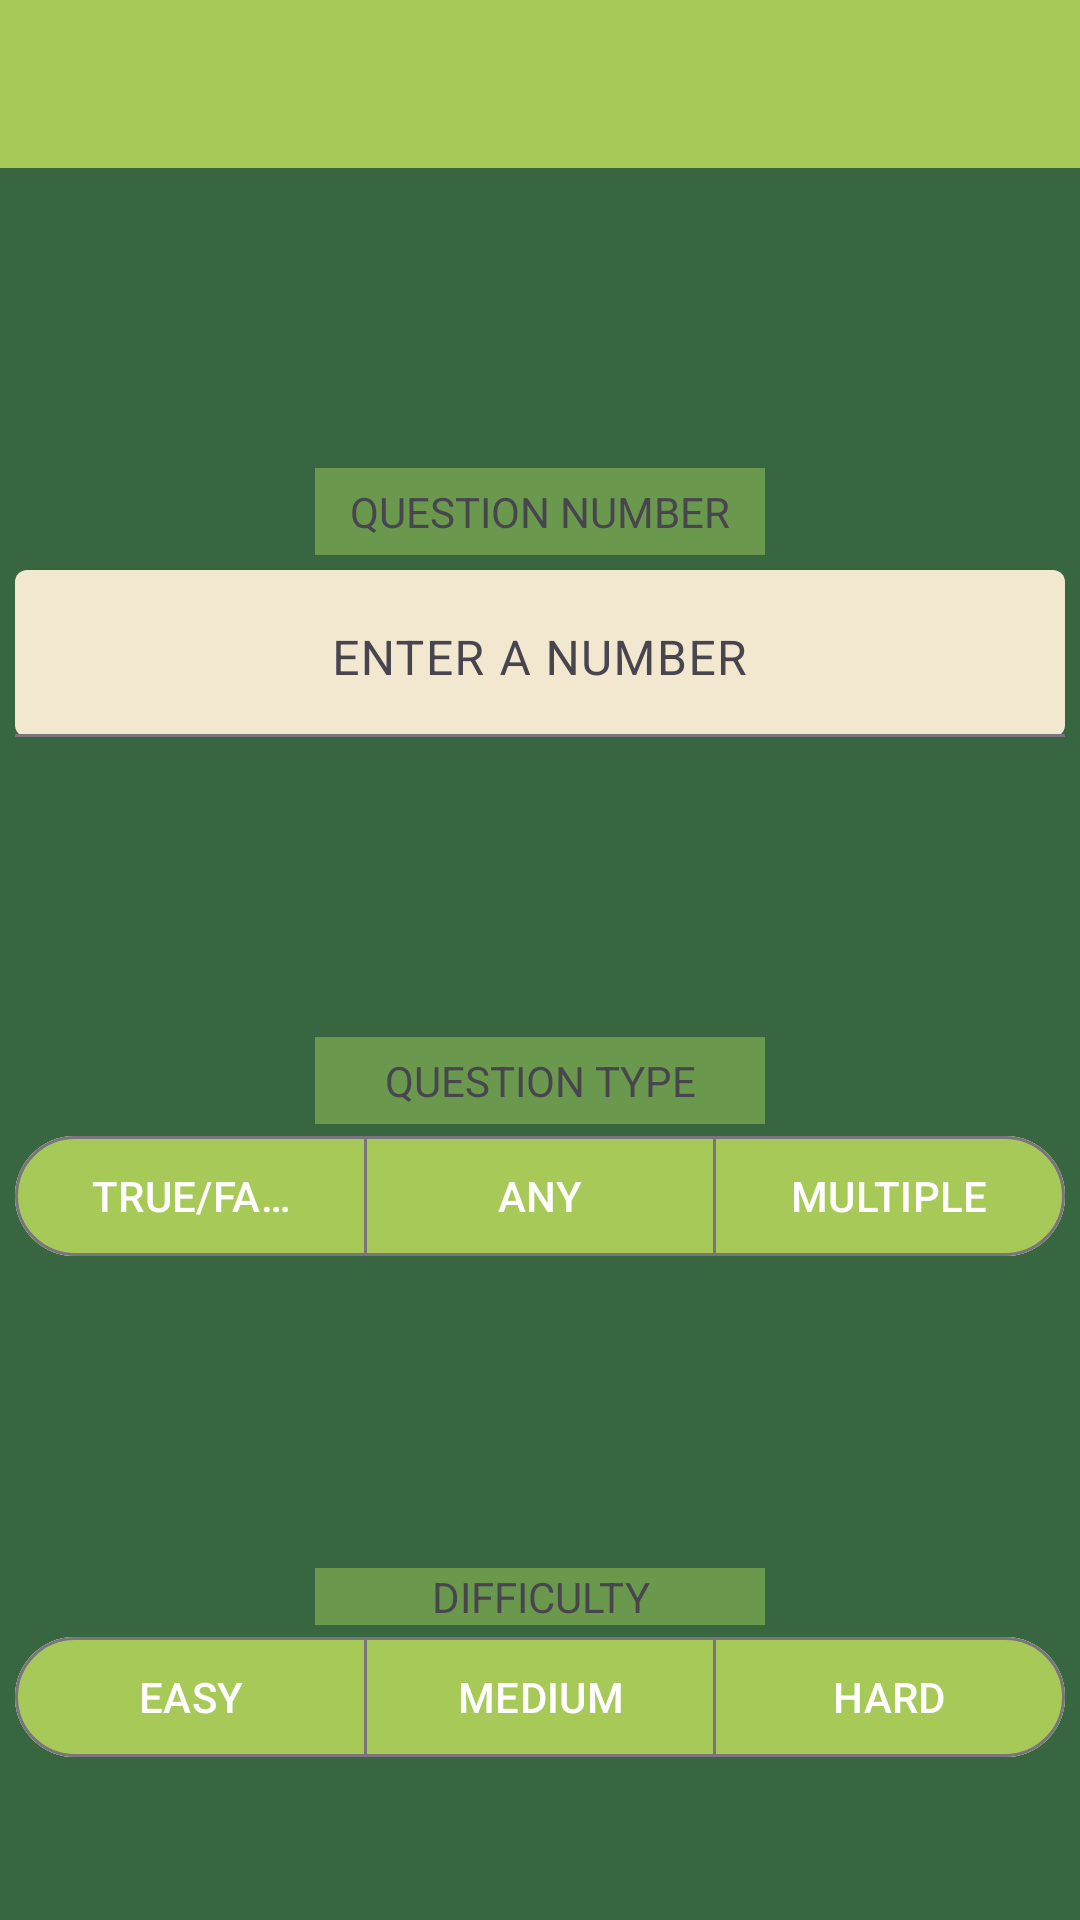

Reconstruct the res/layout file that produces this screen, plus the resources it refers to.
<!-- AndroidManifest.xml: application theme Theme.CwQuizApp -->
<!-- res/layout/settings_activity.xml -->
<?xml version="1.0" encoding="utf-8"?>
<androidx.appcompat.widget.LinearLayoutCompat xmlns:android="http://schemas.android.com/apk/res/android"
    xmlns:app="http://schemas.android.com/apk/res-auto"
    android:layout_width="match_parent"
    android:layout_height="match_parent"
    android:background="@color/DarkPrimaryColor"
    android:gravity="center_horizontal"
    android:orientation="vertical">

    
    <com.google.android.material.appbar.MaterialToolbar
        android:id="@+id/main_toolbar"
        android:layout_width="match_parent"
        android:layout_height="56dp"
        android:background="@color/PrimaryColor"
        app:titleTextColor="@color/TextIcons"
        />

    
    <com.google.android.material.textview.MaterialTextView
        android:layout_width="150dp"
        android:layout_height="wrap_content"
        android:text="@string/question_number"
        android:layout_marginTop="100dp"
        android:background="@color/LightPrimaryColor"
        android:padding="5dp"
        android:gravity="center"
        android:layout_marginBottom="5dp"
        />
    <com.google.android.material.textfield.TextInputLayout
        android:layout_width="350dp"
        android:layout_height="wrap_content"
        app:hintEnabled="true"
        app:boxBackgroundMode="filled"
        app:boxBackgroundColor="@color/AccentColor">

        <com.google.android.material.textfield.TextInputEditText
            android:id="@+id/numberInput"
            android:layout_width="match_parent"
            android:layout_height="wrap_content"
            android:hint="@string/enter_number_hint"
            android:inputType="number"
            android:textColor="@color/PrimaryText"
            android:gravity="center_horizontal"/>
    </com.google.android.material.textfield.TextInputLayout>

    <com.google.android.material.textview.MaterialTextView
        android:layout_width="150dp"
        android:layout_height="wrap_content"
        android:text="@string/question_type"
        android:layout_marginTop="100dp"
        android:background="@color/LightPrimaryColor"
        android:padding="5dp"
        android:gravity="center"
        />

    
    <com.google.android.material.button.MaterialButtonToggleGroup
        android:id="@+id/question_type_group"
        android:layout_width="350dp"
        android:layout_height="wrap_content"
        app:singleSelection="true">

        <com.google.android.material.button.MaterialButton
            android:id="@+id/true_false_choice"
            android:layout_width="0dp"
            android:layout_height="wrap_content"
            android:layout_weight="1"
            android:text="@string/true_or_false"
            style="?attr/materialButtonOutlinedStyle"
            android:backgroundTint="@color/PrimaryColor"
            android:textColor="@color/TextIcons" />

        <com.google.android.material.button.MaterialButton
            android:id="@+id/any_choice"
            android:layout_width="0dp"
            android:layout_height="wrap_content"
            android:layout_weight="1"
            android:text="@string/any_choice"
            style="?attr/materialButtonOutlinedStyle"
            android:backgroundTint="@color/PrimaryColor"
            android:textColor="@color/TextIcons" />

        <com.google.android.material.button.MaterialButton
            android:id="@+id/multiple_choice_choice"
            android:layout_width="0dp"
            android:layout_height="wrap_content"
            android:layout_weight="1"
            android:text="@string/multiple_choice"
            style="?attr/materialButtonOutlinedStyle"
            android:backgroundTint="@color/PrimaryColor"
            android:textColor="@color/TextIcons" />
    </com.google.android.material.button.MaterialButtonToggleGroup>

    

    <com.google.android.material.textview.MaterialTextView
        android:layout_width="150dp"
        android:layout_height="wrap_content"
        android:text="@string/question_difficulty"
        android:layout_marginTop="100dp"
        android:background="@color/LightPrimaryColor"
        android:gravity="center"
        />
    <com.google.android.material.button.MaterialButtonToggleGroup
        android:id="@+id/question_difficulty_group"
        android:layout_width="350dp"
        android:layout_height="wrap_content"
        app:singleSelection="true">

        <com.google.android.material.button.MaterialButton
            android:id="@+id/easy_q_choice"
            android:layout_width="0dp"
            android:layout_height="wrap_content"
            android:layout_weight="1"
            android:text="@string/easy"
            style="?attr/materialButtonOutlinedStyle"
            android:backgroundTint="@color/PrimaryColor"
            android:textColor="@color/TextIcons" />

        <com.google.android.material.button.MaterialButton
            android:id="@+id/mediumn_q_choice"
            android:layout_width="0dp"
            android:layout_height="wrap_content"
            android:layout_weight="1"
            android:text="@string/medium"
            style="?attr/materialButtonOutlinedStyle"
            android:backgroundTint="@color/PrimaryColor"
            android:textColor="@color/TextIcons" />

        <com.google.android.material.button.MaterialButton
            android:id="@+id/hard_q_choice"
            android:layout_width="0dp"
            android:layout_height="wrap_content"
            android:layout_weight="1"
            android:text="@string/hard"
            style="?attr/materialButtonOutlinedStyle"
            android:backgroundTint="@color/PrimaryColor"
            android:textColor="@color/TextIcons" />
    </com.google.android.material.button.MaterialButtonToggleGroup>

    
    <com.google.android.material.button.MaterialButton
        android:id="@+id/saveButton"
        android:layout_width="250dp"
        android:layout_height="wrap_content"
        android:layout_marginTop="100dp"
        android:text="@string/update_button"
        app:cornerRadius="16dp"
        app:iconGravity="textStart"
        app:backgroundTint="@color/AccentColor"
        android:textColor="@color/LightPrimaryColor" />

</androidx.appcompat.widget.LinearLayoutCompat>
<!-- resources referenced by this layout -->
<resources>
  <color name="AccentColor">#F2E8CF</color>
  <color name="DarkPrimaryColor">#386641</color>
  <color name="LightPrimaryColor">#6A994E</color>
  <color name="PrimaryColor">#A7C957</color>
  <color name="PrimaryText">#212121</color>
  <color name="TextIcons">#FFFFFF</color>
  <string name="any_choice">ANY</string>
  <string name="easy">EASY</string>
  <string name="enter_number_hint">ENTER A NUMBER</string>
  <string name="hard">HARD</string>
  <string name="medium">MEDIUM</string>
  <string name="multiple_choice">MULTIPLE</string>
  <string name="question_difficulty">DIFFICULTY</string>
  <string name="question_number">QUESTION NUMBER</string>
  <string name="question_type">QUESTION TYPE</string>
  <string name="true_or_false">TRUE/FALSE</string>
  <string name="update_button">UPDATE</string>
  <style name="Theme.CwQuizApp" parent="Base.Theme.CwQuizApp" />
  <style name="Base.Theme.CwQuizApp" parent="Theme.Material3.DayNight.NoActionBar">
          
          
      </style>
</resources>
